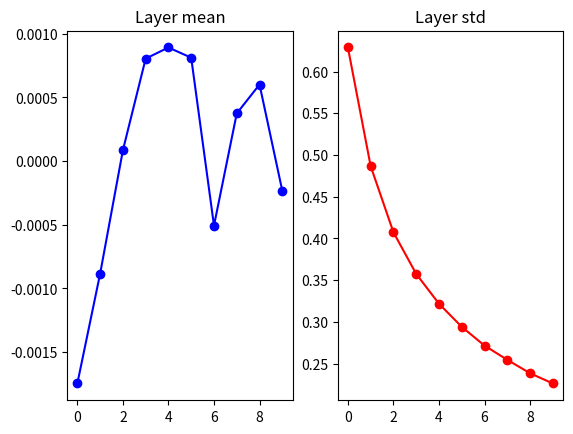
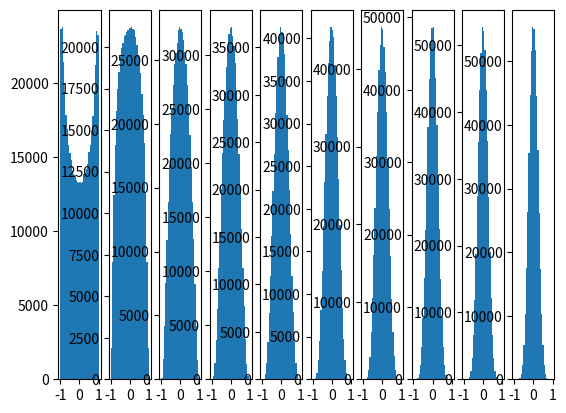

Source code (Python) for these figures, in order:
import numpy as np
import matplotlib.pyplot as plt

np.set_printoptions(threshold=8, suppress=True)

D = np.random.randn(1000, 500)
hidden_layer_sizes = [500]*10  # [500,500,500,...500], 10个500的列表
# X           W        Y
# 1000*500    500*10   1000*10
# 如果画成图，输入层就是500个圈圈，第一个隐藏层就是10个圈圈，之间权重连线的个数是500*10
nonlinearities = ['tanh']*len(hidden_layer_sizes)
# nonlinearities = ['relu']*len(hidden_layer_sizes)

act = {"relu": lambda x: np.maximum(0, x), "tanh": lambda x: np.tanh(x)}
Hs = {}

for i in range(len(hidden_layer_sizes)):
    X = D if i == 0 else Hs[i-1]
    fan_in = X.shape[1]
    fan_out = hidden_layer_sizes[i]
    # Xavier initialization
    W = np.random.randn(fan_in, fan_out) * np.sqrt(2/1000)
    # W = np.random.randn(fan_in, fan_out) / np.sqrt(fan_in)
    # W = np.random.randn(fan_in, fan_out)*0.01  # small stable
    # W = np.random.randn(fan_in, fan_out)  # small stable

    H = np.dot(X, W)  # 输出1000*10
    # 隐式函数/动态构建函数 https://www.cnblogs.com/fireblackman/p/16192027.html
    H = act[nonlinearities[i]](H)
    Hs[i] = H


print(f"Input layer had mean: {np.mean(D)}, std: {np.std(D)}")
layers_means = [np.mean(H) for i, H in Hs.items()]
layers_stds = [np.std(H) for i, H in Hs.items()]
for key, value in Hs.items():
    print(
        f"Hidden layer {key+1} had mean: {layers_means[key]:{1}.{5}}, std: {layers_stds[key]:{0}.{5}}")

plt.figure()
plt.subplot(121)
plt.plot(Hs.keys(), layers_means, 'ob-')
plt.title("Layer mean")

plt.subplot(122)
plt.plot(Hs.keys(), layers_stds, 'or-')
plt.title("Layer std")

plt.figure()
for key, value in Hs.items():
    # 1000*10（经过了激活函数的输出y）拉平后，1w个数字里，tanh的话，值属于[-1,1]的频率直方图
    plt.subplot(1, len(Hs), key+1)
    plt.hist(value.ravel(), 30, range=(-1, 1))
plt.show()
